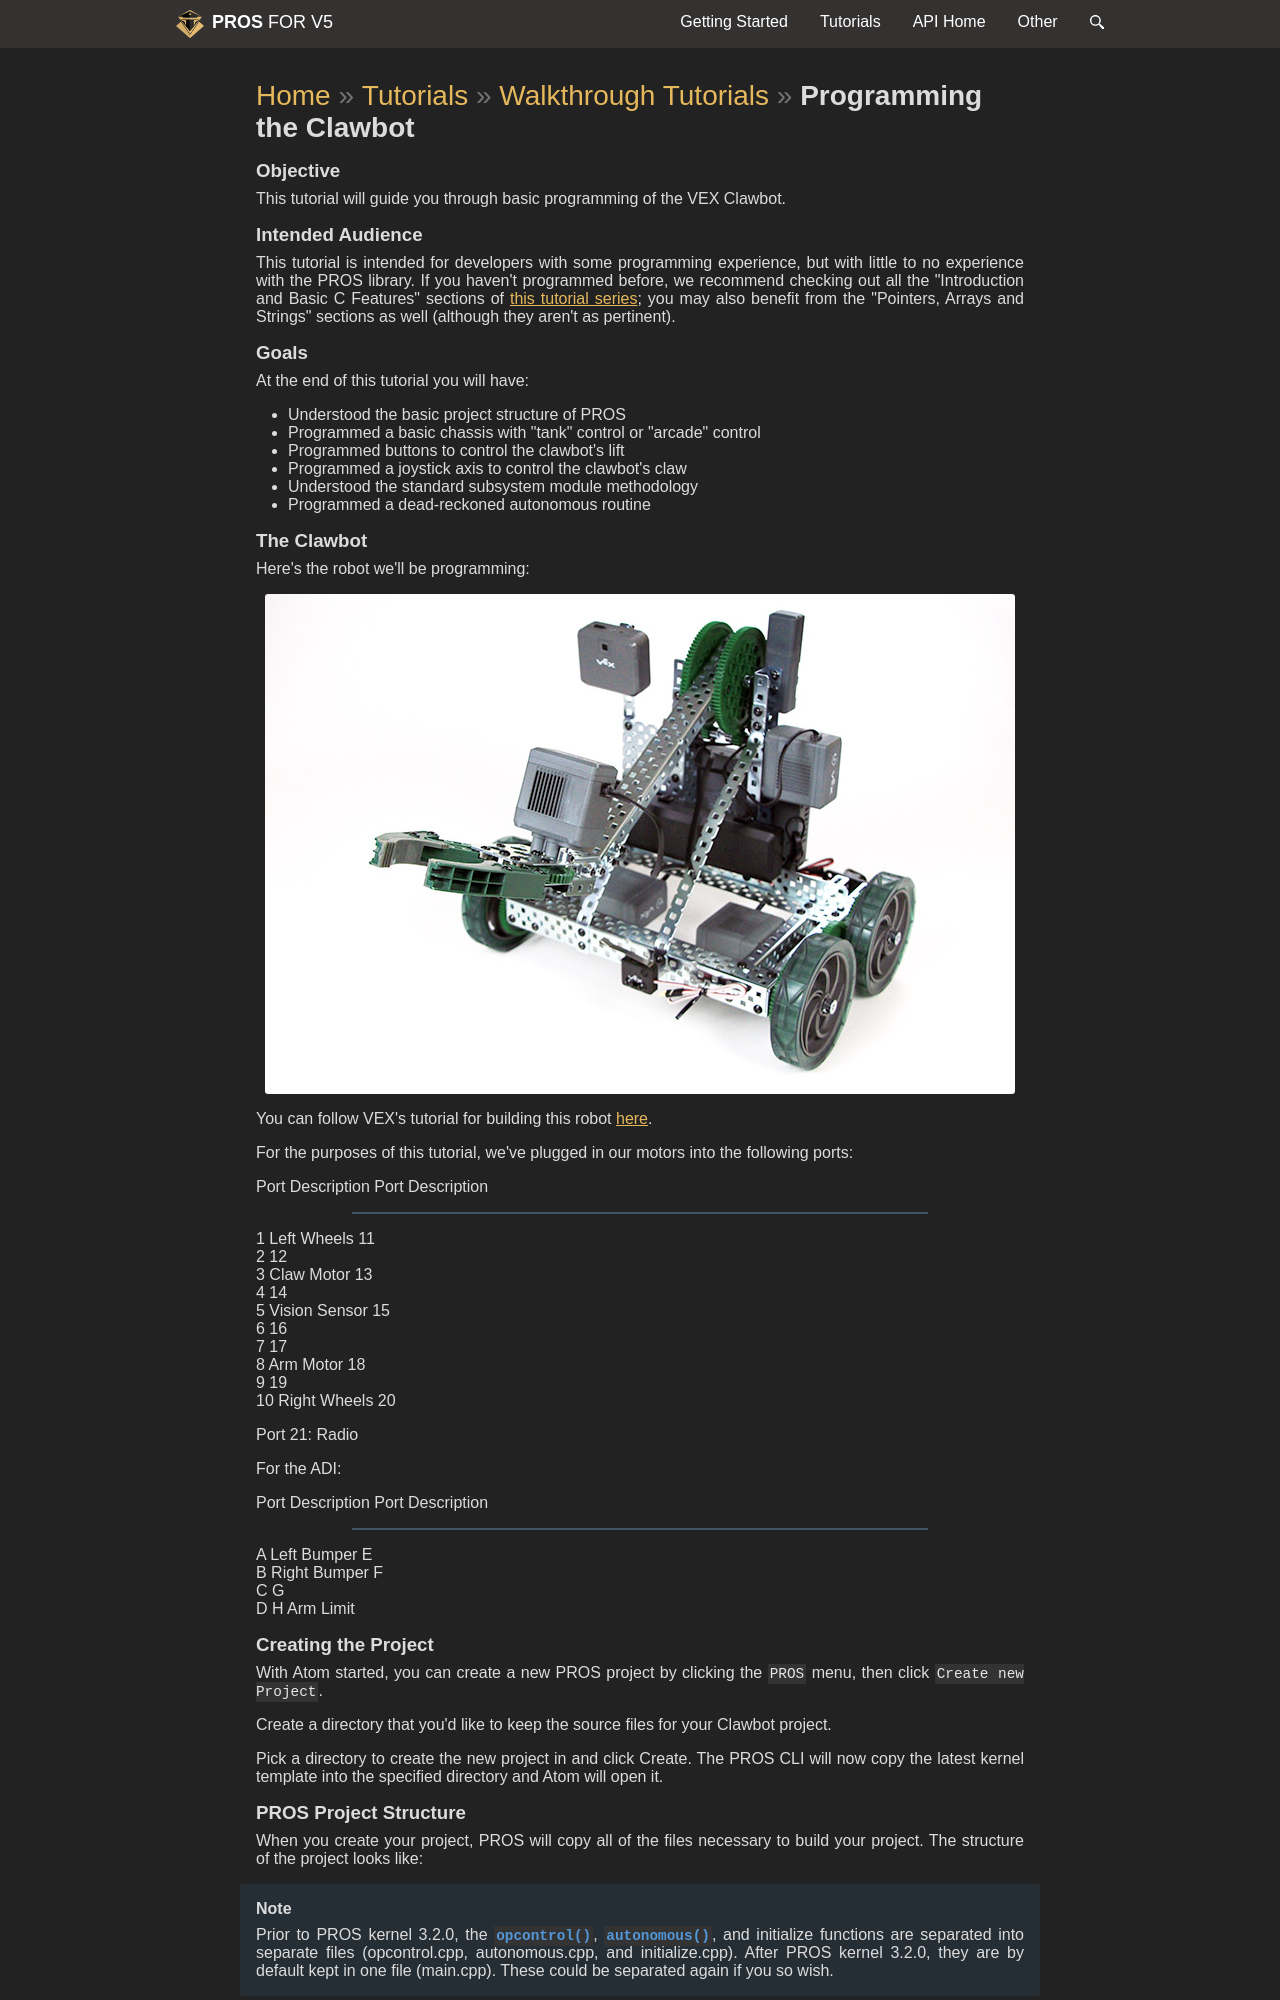

repository: purduesigbots/pros-doxygen-docs · page: clawbot.html · generator: sphinx

\page clawbot Programming the Clawbot

## Objective

This tutorial will guide you through basic programming of the VEX
Clawbot.

## Intended Audience

This tutorial is intended for developers with some programming
experience, but with little to no experience with the PROS library. If
you haven't programmed before, we recommend checking out all the
"Introduction and Basic C Features" sections of [this tutorial
series](http://www.studytonight.com/c/overview-of-c.php); you may also
benefit from the "Pointers, Arrays and Strings" sections as well
(although they aren't as pertinent).

## Goals

At the end of this tutorial you will have:

- Understood the basic project structure of PROS
- Programmed a basic chassis with "tank" control or "arcade" control
- Programmed buttons to control the clawbot's lift
- Programmed a joystick axis to control the clawbot's claw
- Understood the standard subsystem module methodology
- Programmed a dead-reckoned autonomous routine

## The Clawbot

Here's the robot we'll be programming:

![](clawbot1.jpg)

You can follow VEX's tutorial for building this robot
[here](https://v5beta.vex.com/parent-wrapper.php?id=v5-with-clawbot).

For the purposes of this tutorial, we've plugged in our motors into the
following ports:

Port Description Port Description

---

1 Left Wheels 11  
 2 12  
 3 Claw Motor 13  
 4 14  
 5 Vision Sensor 15  
 6 16  
 7 17  
 8 Arm Motor 18  
 9 19  
 10 Right Wheels 20

Port 21: Radio

For the ADI:

Port Description Port Description

---

A Left Bumper E  
 B Right Bumper F  
 C G  
 D H Arm Limit

## Creating the Project

With Atom started, you can create a new PROS project by clicking the
`PROS` menu, then click `Create new Project`.

Create a directory that you'd like to keep the source files for your
Clawbot project.

Pick a directory to create the new project in and click Create. The PROS
CLI will now copy the latest kernel template into the specified
directory and Atom will open it.

## PROS Project Structure

When you create your project, PROS will copy all of the files necessary
to build your project. The structure of the project looks like:

\note
Prior to PROS kernel 3.2.0, the `opcontrol()`, `autonomous()`, and
initialize functions are separated into separate files (opcontrol.cpp,
autonomous.cpp, and initialize.cpp). After PROS kernel 3.2.0, they are
by default kept in one file (main.cpp). These could be separated again
if you so wish.
